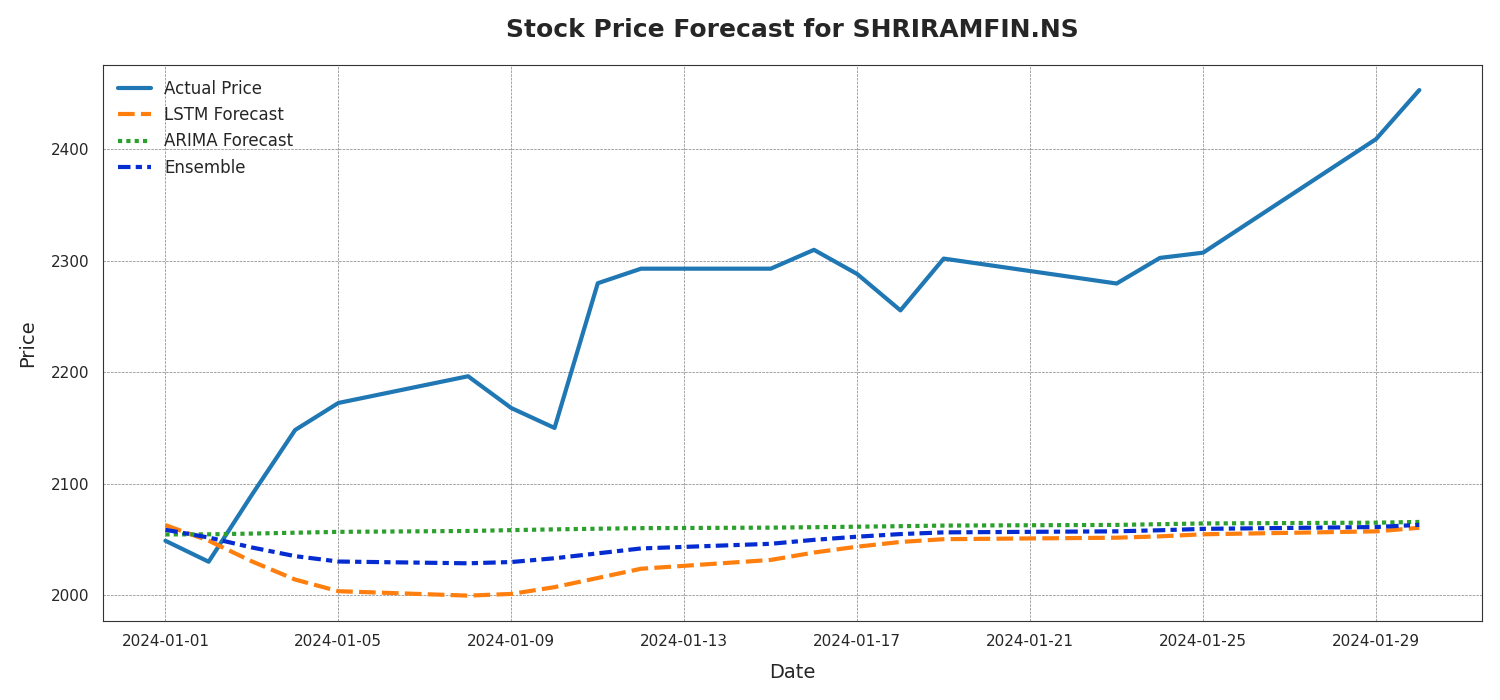

Values plotted in this chart, from the file beside it:
Date, Actual Price, LSTM Forecast, ARIMA Forecast, Ensemble
2024-01-01, 2049, 2063, 2055, 2059
2024-01-02, 2030, 2049, 2055, 2052
2024-01-03, 2090, 2030, 2055, 2043
2024-01-04, 2148, 2014, 2056, 2035
2024-01-05, 2172, 2004, 2057, 2030
2024-01-08, 2196, 2000, 2058, 2029
2024-01-09, 2168, 2001, 2058, 2030
2024-01-10, 2150, 2007, 2059, 2033
2024-01-11, 2280, 2015, 2060, 2038
2024-01-12, 2293, 2024, 2060, 2042
2024-01-15, 2293, 2032, 2061, 2046
2024-01-16, 2310, 2038, 2061, 2050
2024-01-17, 2288, 2044, 2061, 2053
2024-01-18, 2255, 2048, 2062, 2055
2024-01-19, 2302, 2050, 2062, 2056
2024-01-23, 2280, 2052, 2063, 2057
2024-01-24, 2302, 2053, 2064, 2058
2024-01-25, 2307, 2055, 2064, 2060
2024-01-29, 2409, 2057, 2065, 2061
2024-01-30, 2453, 2060, 2066, 2063
